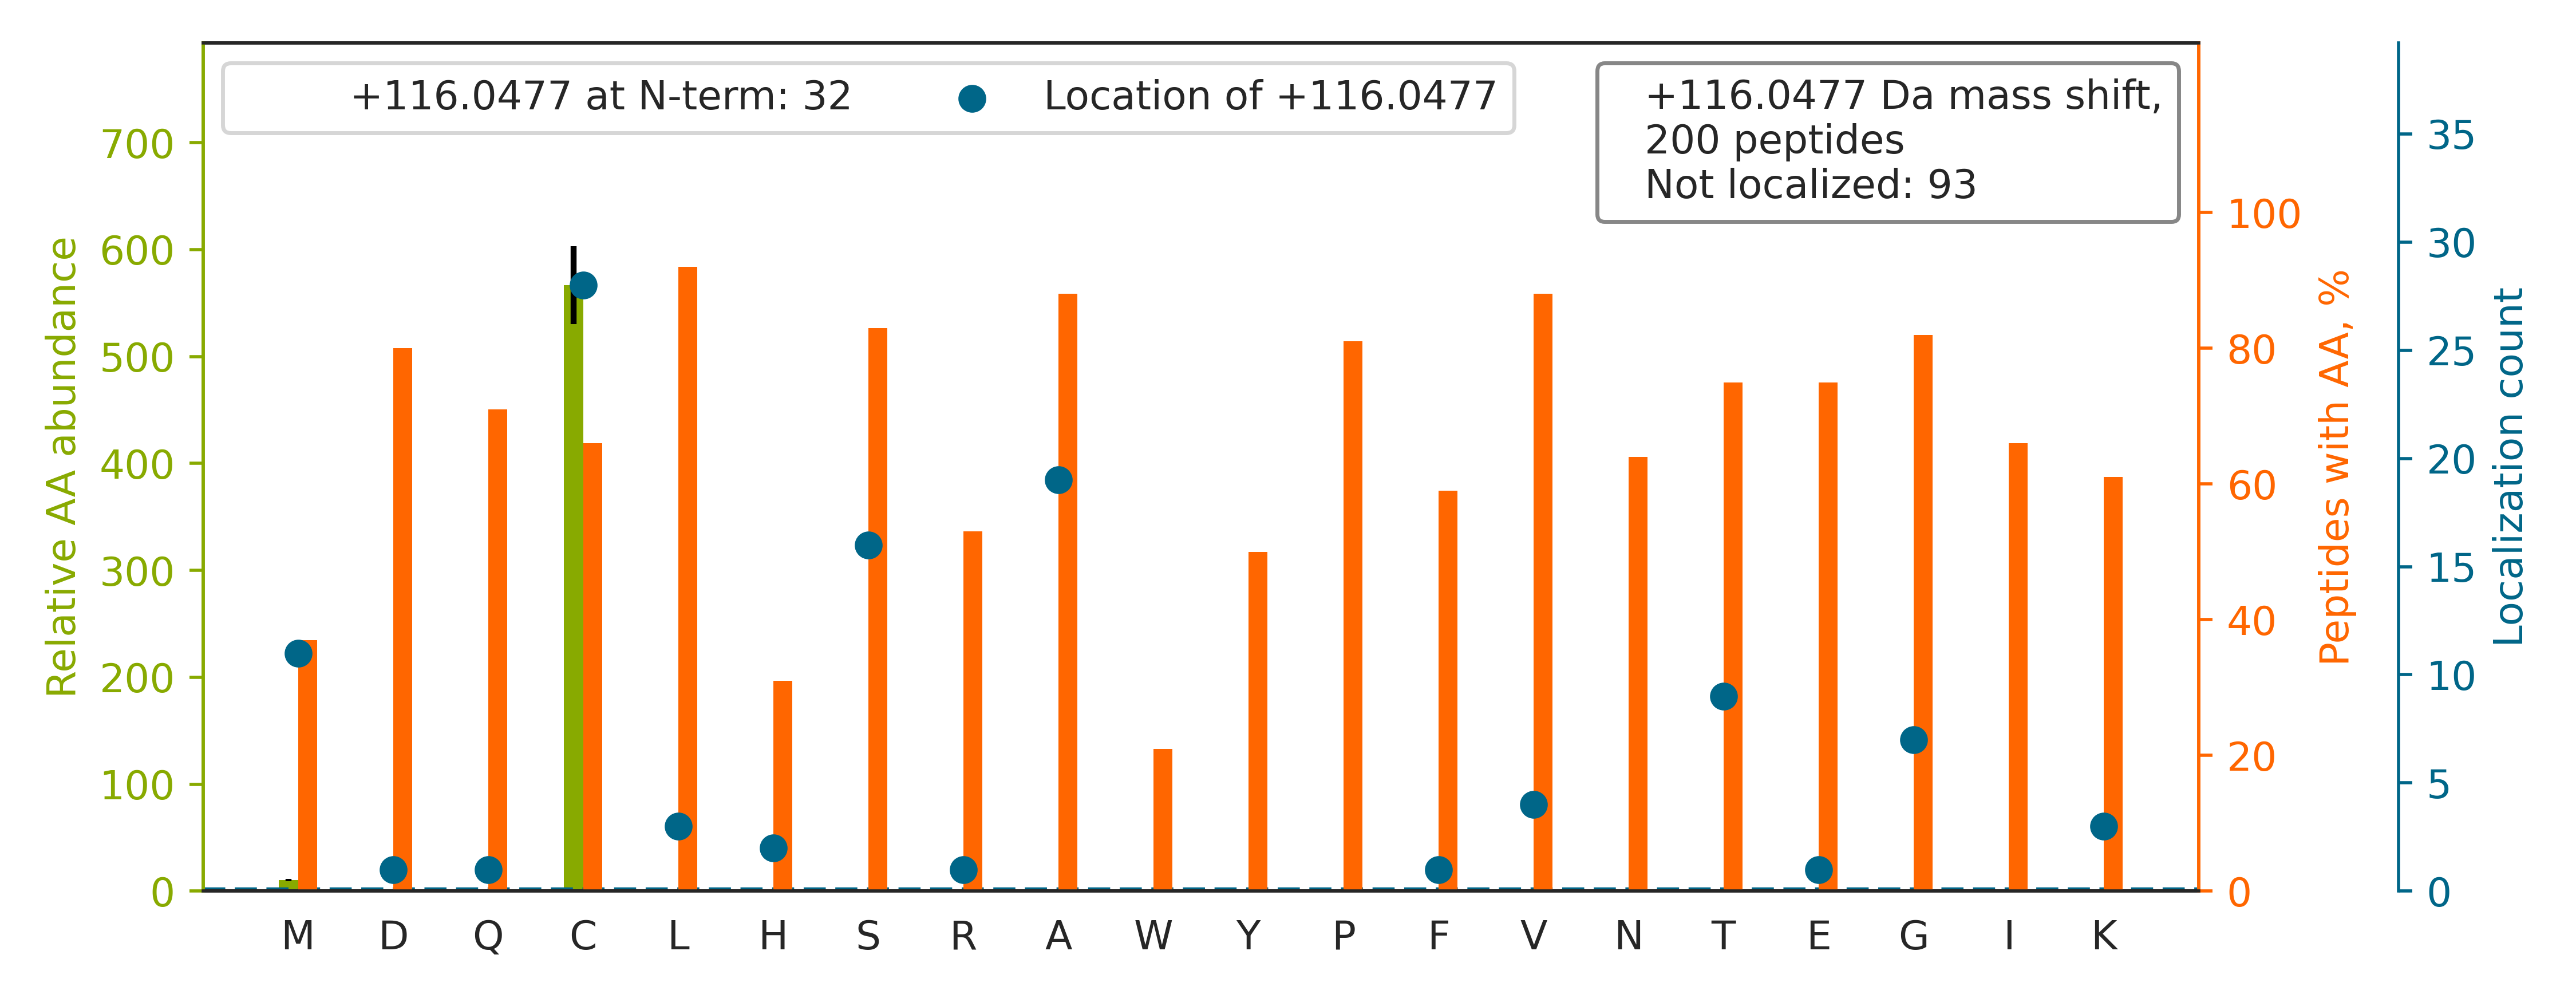

The table this chart was drawn from, first rows:
top isoform	localization score	spectrum
D[+116]GSCSVEYIPYEAGTYSLNVTYGGHQVPGSPFK	0.7548	01CPTAC_COprospective_W_VU_20150901_01CO…
QVYQIVKPLNPNFCFLQCTSAYPLQPEDVNLR		01CPTAC_COprospective_W_VU_20150901_01CO…
VPAAYAGSLCGLC[+116]GNYNQDPADDLK	0.9937	01CPTAC_COprospective_W_VU_20150901_01CO…
YGPPC[+116]PSCPAPEFLGGPSVFLFPPKPK	0.1521	01CPTAC_COprospective_W_VU_20150901_01CO…
ALGALVDS[+116]CAPGLCPDWDSWDASKPVTNAR	0.9993	01CPTAC_COprospective_W_VU_20150901_01CO…
SNGLGPVMSGNTAYPVIS[+116]CPPLTPDWGVQDVWSS…	0.8018	01CPTAC_COprospective_W_VU_20150901_01CO…
WNPSPPACEPNSCINLPDIPHASWETYPRPTK		01CPTAC_COprospective_W_VU_20150901_01CO…
LRVPAAYAGSLCGLCGNYNQDPADDLK		01CPTAC_COprospective_W_VU_20150901_01CO…
K[+116]FDFQGTCNYVLATTGCPGVSTQGLTPFTVTTK	0.9165	01CPTAC_COprospective_W_VU_20150901_01CO…
LVTSPCCIVTSTYGWTANMER		01CPTAC_COprospective_W_VU_20150901_01CO…
VGEAGLLSVDCSEAGPGALGLEAVSDSGTK		01CPTAC_COprospective_W_VU_20150901_01CO…
CAGC[+116]DELIFSNEYTQAENQNWHLK	0.6743	01CPTAC_COprospective_W_VU_20150901_01CO…
LRPLSYPDTDVILMCFSIDSPDSLENIPEK		01CPTAC_COprospective_W_VU_20150901_01CO…
NMITGTSQADCAVLIVAAGVGEFEAGISK		01CPTAC_COprospective_W_VU_20150901_01CO…
ILYLDSSEICFPTVPGCPGAWDVDSENPQR		01CPTAC_COprospective_W_VU_20150901_01CO…
NCGC[+116]LGASPNLEQLQEENLK	0.752	01CPTAC_COprospective_W_VU_20150901_01CO…
LLEGDGGPNT[+116]GGMGAYCPAPQVSNDLLLK	0.0655	01CPTAC_COprospective_W_VU_20150901_01CO…
AFQYVETHGEVCPANWTPDSPTIKPSPAASK		01CPTAC_COprospective_W_VU_20150901_01CO…
QCPIMDPAWEAPEGVPIDAIIFGGR		01CPTAC_COprospective_W_VU_20150901_01CO…
DSVNPGVMVLLGCGALSSTCGQLASYPLALVR		01CPTAC_COprospective_W_VU_20150901_01CO…
IDPLAPLDKVCLLGC[+116]GISTGYGAAVNTAK	0.9263	01CPTAC_COprospective_W_VU_20150901_01CO…
S[+116]CVLFNCAALASQIAAEQNLDNDEGLK	0.7567	01CPTAC_COprospective_W_VU_20150901_01CO…
GSQAQPDSPSAQLALIAASQSFLQPGGK		01CPTAC_COprospective_W_VU_20150901_01CO…
GVNC[+116]IDYYSGGDKPYLISGADDR	0.9744	01CPTAC_COprospective_W_VU_20150901_01CO…
DVVFNYLHAT[+116]AFQGTPLAQAVEGPSENVR	0.8897	01CPTAC_COprospective_W_VU_20150901_01CO…
S[+116]TVLTPMFVETQASQGTLQTR	0.8609	01CPTAC_COprospective_W_VU_20150901_01CO…
IIATAVCHTDAYTLSGADPEGC[+116]FPVILGHEGAGI…	0.9206	01CPTAC_COprospective_W_VU_20150901_01CO…
FQDQVCGLCGNYNGDPADDFLTPDGA[+116]LAPDAVEF…	0.9109	01CPTAC_COprospective_W_VU_20150901_01CO…
LVRPEVDVMCTAFHDNEETFLKK		01CPTAC_COprospective_W_VU_20150901_01CO…
G[+116]LVNLQSGAPKPEENPSLNIQFK	0.9999	01CPTAC_COprospective_W_VU_20150901_01CO…
AAVA[+116]ASGLNTMLEGNGQYTLLAPTNEAFEK	0.7484	01CPTAC_COprospective_W_VU_20150901_01CO…
FGSYCPTTCGIADFLSTYQTK		01CPTAC_COprospective_W_VU_20150901_01CO…
V[+116]SPETVDSVIMGNVLQSSSDAIYLAR	0.619	01CPTAC_COprospective_W_VU_20150901_01CO…
VLLSICSLLCDPNPDDPLVPEIAR		01CPTAC_COprospective_W_VU_20150901_01CO…
LRVPAAYAASLCGLCGNYNQDPADDLK		01CPTAC_COprospective_W_VU_20150901_01CO…
GVGGS[+116]QPPDIDKTELVEPTEYLVVHLK	0.6155	01CPTAC_COprospective_W_VU_20150901_01CO…
HTTCNHVVEQLLPTSAWGTHYVVPTLASQSR		01CPTAC_COprospective_W_VU_20150901_01CO…
LLVSCHSDGSYC[+116]QWPVSSEAQQPEPLR	0.9899	01CPTAC_COprospective_W_VU_20150901_01CO…
L[+116]QMEAGLCEEQLNQADALLQSDVR	0.01721	01CPTAC_COprospective_W_VU_20150901_01CO…
AEPPQCTSLAWSADGQTLFAGYTDNLVR		01CPTAC_COprospective_W_VU_20150901_01CO…
V[+116]QFQDMCATIGVDPLASGK	0.6182	01CPTAC_COprospective_W_VU_20150901_01CO…
NPNAMLVNLEEPLA[+116]STYQDILYQAK	0.8566	01CPTAC_COprospective_W_VU_20150901_01CO…
AAAPAPEEEMDECEQALAAEPK		01CPTAC_COprospective_W_VU_20150901_01CO…
AGEVVPPAMYQFSQYVCQQTGLQIPQLPAPPK		01CPTAC_COprospective_W_VU_20150901_01CO…
IEDNLITFVCETATSSCPLIYLDGYTSPGFK		01CPTAC_COprospective_W_VU_20150901_01CO…
F[+116]GGEHVPNSPFQVTALAGDQPSVQPPLR	0.9299	01CPTAC_COprospective_W_VU_20150901_01CO…
VPAAYAASLCGLC[+116]GNYNQDPADDLK	0.8922	01CPTAC_COprospective_W_VU_20150901_01CO…
VPSSYAEALCGLCGNFNGDPADDLALR		01CPTAC_COprospective_W_VU_20150901_01CO…
ANPDPNCCLGVFGLSLYTTER		01CPTAC_COprospective_W_VU_20150901_01CO…
G[+116]VDDLDFFIGDEAIEKPTYATK	0.9999	01CPTAC_COprospective_W_VU_20150901_01CO…
RPHDYQPLPGMSENPSVYVPGVVSTVVPDSAHK		01CPTAC_COprospective_W_VU_20150901_01CO…
IVGDWTEGLFNACGCDK[+116]QEFQDAWK	0.01554	01CPTAC_COprospective_W_VU_20150901_01CO…
EALCGC[+116]SINVPTLDGR	0.007546	01CPTAC_COprospective_W_VU_20150901_01CO…
VMAVDALASSHPLSTPASEINTPAQISELFDAISYSK		01CPTAC_COprospective_W_VU_20150901_01CO…
VCLIGC[+116]GFSTGYGSAVNVAK	0.6708	01CPTAC_COprospective_W_VU_20150901_01CO…
AAAFVTSPPLSPDPTTPDYINSLLASGDLQLS[+116]GS…	0.1743	01CPTAC_COprospective_W_VU_20150901_01CO…
IVGYFVS[+116]GCDPSIMGIGPVPAISGALK	0.8063	01CPTAC_COprospective_W_VU_20150901_01CO…
VIDPVTGKPCAGTTYLESPLSSETTQLSK		01CPTAC_COprospective_W_VU_20150901_01CO…
NMTSPIADFPAPPPYSAVTPPPDAFSR		01CPTAC_COprospective_W_VU_20150901_01CO…
AMASINER[+116]PVIFALSNPTAQAECTAEEAYTLTEG…	0.7313	01CPTAC_COprospective_W_VU_20150901_01CO…
... 140 more rows
